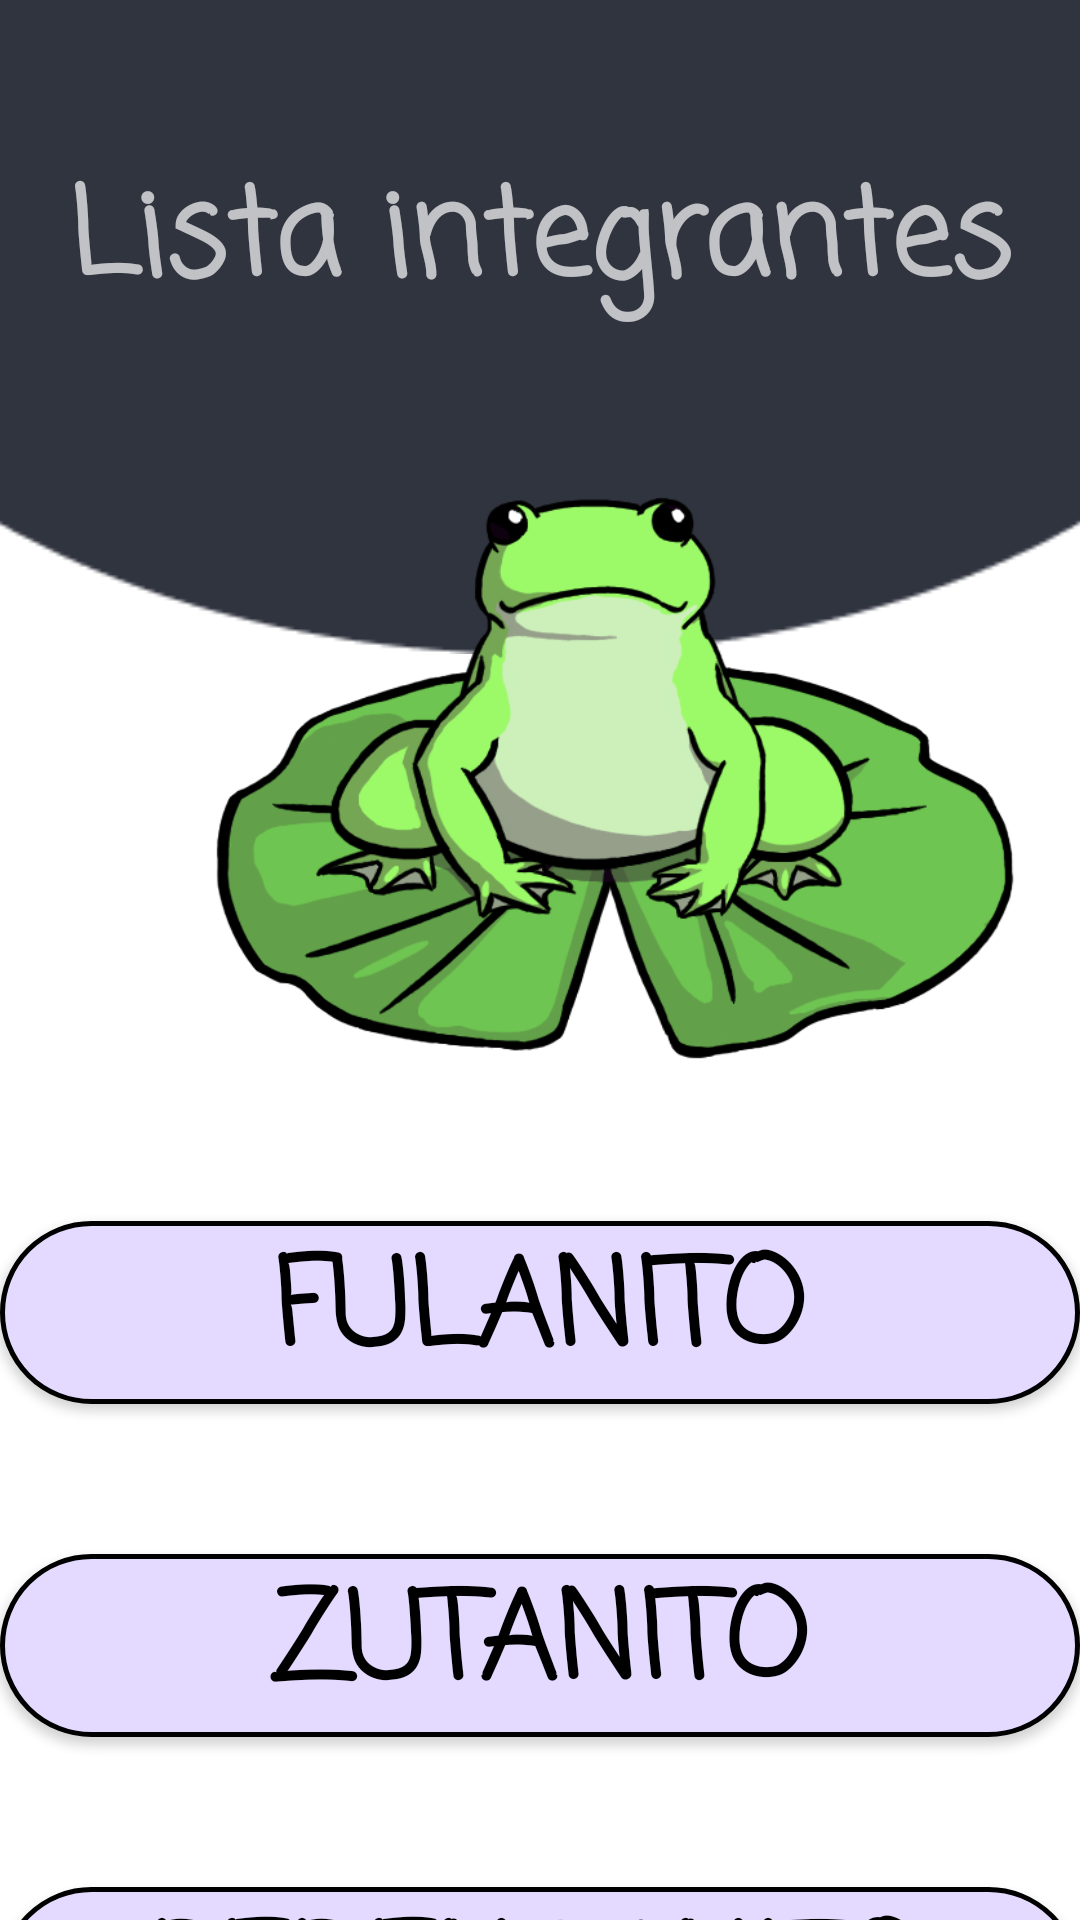

Write the Android layout XML for this screen, with the resource values it uses.
<!-- AndroidManifest.xml: application theme Theme.AppCompat.NoActionBar -->
<!-- res/layout/activity_lista_integrantes.xml -->
<?xml version="1.0" encoding="utf-8"?>
<androidx.constraintlayout.widget.ConstraintLayout xmlns:android="http://schemas.android.com/apk/res/android"
    xmlns:app="http://schemas.android.com/apk/res-auto"
    xmlns:tools="http://schemas.android.com/tools"
    android:layout_width="match_parent"
    android:layout_height="match_parent"
    android:background="#FFFFFF"
    android:backgroundTint="#FFFFFF"
    tools:context=".ListaIntegrantes">



    <ImageView
        android:id="@+id/imageView7"
        android:layout_width="518dp"
        android:layout_height="218dp"
        app:layout_constraintEnd_toEndOf="parent"
        app:layout_constraintStart_toStartOf="parent"
        app:layout_constraintTop_toTopOf="parent"
        app:srcCompat="@drawable/ellipse_3" />

    <TextView
        android:id="@+id/textView3"
        android:layout_width="wrap_content"
        android:layout_height="wrap_content"
        android:fontFamily="casual"
        android:text="Lista integrantes"
        android:textSize="40dp"
        android:textStyle="bold"
        app:layout_constraintBottom_toBottomOf="@+id/imageView7"
        app:layout_constraintEnd_toEndOf="parent"
        app:layout_constraintStart_toStartOf="parent"
        app:layout_constraintTop_toTopOf="@+id/imageView7"
        app:layout_constraintVertical_bias="0.318" />

    <ImageView
        android:id="@+id/imageView5"
        android:layout_width="410dp"
        android:layout_height="197dp"
        android:layout_marginTop="160dp"
        app:layout_constraintEnd_toEndOf="parent"
        app:layout_constraintHorizontal_bias="0.0"
        app:layout_constraintStart_toStartOf="parent"
        app:layout_constraintTop_toTopOf="parent"
        app:srcCompat="@drawable/ranita" />

    <Button
        android:id="@+id/button_fulanito"
        android:layout_width="match_parent"
        android:layout_height="wrap_content"
        android:layout_marginTop="50dp"
        android:background="@drawable/boton_2"
        android:fontFamily="casual"
        android:text="Fulanito"
        android:textColor="@drawable/txt_btn_2"
        android:textSize="40sp"
        android:textStyle="bold"
        app:layout_constraintEnd_toEndOf="parent"
        app:layout_constraintStart_toStartOf="parent"
        app:layout_constraintTop_toBottomOf="@+id/imageView5" />

    <Button
        android:id="@+id/button_zutanito"
        android:layout_width="match_parent"
        android:layout_height="wrap_content"
        android:layout_marginTop="50dp"
        android:background="@drawable/boton_2"
        android:fontFamily="casual"
        android:text="Zutanito"
        android:textColor="@drawable/txt_btn_2"
        android:textSize="40sp"
        android:textStyle="bold"
        app:layout_constraintEnd_toEndOf="parent"
        app:layout_constraintStart_toStartOf="parent"
        app:layout_constraintTop_toBottomOf="@+id/button_fulanito" />

    <Button
        android:id="@+id/button_perenganito"
        android:layout_width="match_parent"
        android:layout_height="wrap_content"
        android:layout_marginTop="50dp"
        android:background="@drawable/boton_2"
        android:fontFamily="casual"
        android:text="Perenganito"
        android:textColor="@drawable/txt_btn_2"
        android:textSize="40sp"
        android:textStyle="bold"
        app:layout_constraintEnd_toEndOf="parent"
        app:layout_constraintStart_toStartOf="parent"
        app:layout_constraintTop_toBottomOf="@+id/button_zutanito" />


</androidx.constraintlayout.widget.ConstraintLayout>
<!-- resources referenced by this layout -->
<resources>
  <!-- drawable boton_2 (drawable) -->
  <?xml version="1.0" encoding="utf-8"?>
  <shape xmlns:android="http://schemas.android.com/apk/res/android">
  
      <corners android:radius="500dp"/>
      <stroke android:width="5px" android:color="@android:color/black"/>
      <solid android:color="#E4D9FF"/>
  
  </shape>
  <!-- drawable ellipse_3: png bitmap (drawable, 2107 bytes) -->
  <!-- drawable ranita: png bitmap (drawable, 81874 bytes) -->
  <!-- drawable txt_btn_2 (drawable) -->
  <?xml version="1.0" encoding="utf-8"?>
  <selector xmlns:android="http://schemas.android.com/apk/res/android">
      <item android:color="#000000" android:state_pressed="false"/>
      <item android:color="#8256B6" android:state_pressed="true"/>
  </selector>
</resources>
